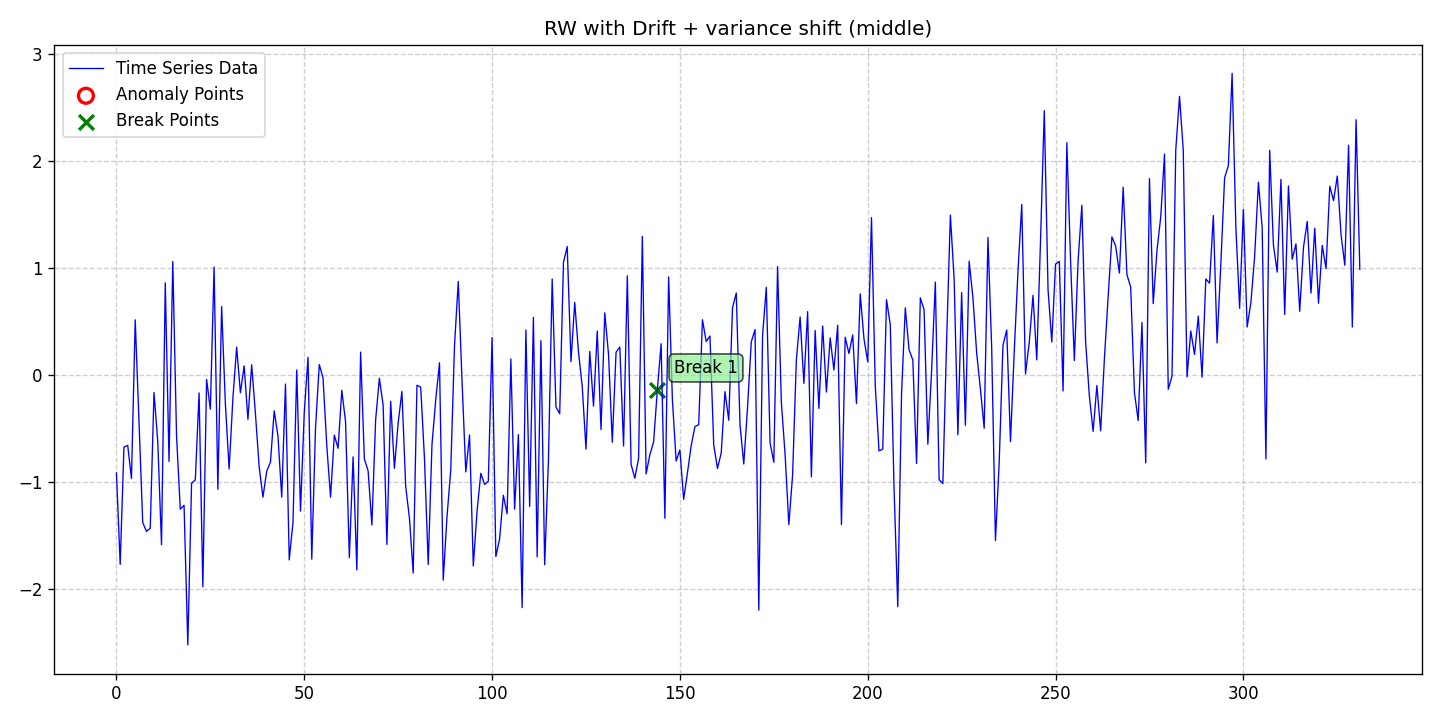

The data file committed next to this chart (first rows):
date, data, stationary, det_lin_up, det_lin_down, det_quad, det_cubic, det_exp, det_damped, stoc_trend, volatility, single_seas, multiple_seas, point_anom_single, point_anom_multi, collect_anom, context_anom, mean_shift, var_shift, trend_shift, point_anom_count, point_anom_location, point_anom_point, collect_anom_count
2020-01-01, -0.9147, 0, 0, 0, 0, 0, 0, 0, 1, 0, 0, 0, 0, 0, 0, 0, 0, 1, 0, 0, none, , 0
2020-01-02, -1.769, 0, 0, 0, 0, 0, 0, 0, 1, 0, 0, 0, 0, 0, 0, 0, 0, 1, 0, 0, none, , 0
2020-01-03, -0.6734, 0, 0, 0, 0, 0, 0, 0, 1, 0, 0, 0, 0, 0, 0, 0, 0, 1, 0, 0, none, , 0
2020-01-04, -0.6565, 0, 0, 0, 0, 0, 0, 0, 1, 0, 0, 0, 0, 0, 0, 0, 0, 1, 0, 0, none, , 0
2020-01-05, -0.9675, 0, 0, 0, 0, 0, 0, 0, 1, 0, 0, 0, 0, 0, 0, 0, 0, 1, 0, 0, none, , 0
2020-01-06, 0.5166, 0, 0, 0, 0, 0, 0, 0, 1, 0, 0, 0, 0, 0, 0, 0, 0, 1, 0, 0, none, , 0
2020-01-07, -0.4292, 0, 0, 0, 0, 0, 0, 0, 1, 0, 0, 0, 0, 0, 0, 0, 0, 1, 0, 0, none, , 0
2020-01-08, -1.379, 0, 0, 0, 0, 0, 0, 0, 1, 0, 0, 0, 0, 0, 0, 0, 0, 1, 0, 0, none, , 0
2020-01-09, -1.461, 0, 0, 0, 0, 0, 0, 0, 1, 0, 0, 0, 0, 0, 0, 0, 0, 1, 0, 0, none, , 0
2020-01-10, -1.431, 0, 0, 0, 0, 0, 0, 0, 1, 0, 0, 0, 0, 0, 0, 0, 0, 1, 0, 0, none, , 0
2020-01-11, -0.163, 0, 0, 0, 0, 0, 0, 0, 1, 0, 0, 0, 0, 0, 0, 0, 0, 1, 0, 0, none, , 0
2020-01-12, -0.6226, 0, 0, 0, 0, 0, 0, 0, 1, 0, 0, 0, 0, 0, 0, 0, 0, 1, 0, 0, none, , 0
2020-01-13, -1.586, 0, 0, 0, 0, 0, 0, 0, 1, 0, 0, 0, 0, 0, 0, 0, 0, 1, 0, 0, none, , 0
2020-01-14, 0.8622, 0, 0, 0, 0, 0, 0, 0, 1, 0, 0, 0, 0, 0, 0, 0, 0, 1, 0, 0, none, , 0
2020-01-15, -0.8067, 0, 0, 0, 0, 0, 0, 0, 1, 0, 0, 0, 0, 0, 0, 0, 0, 1, 0, 0, none, , 0
2020-01-16, 1.062, 0, 0, 0, 0, 0, 0, 0, 1, 0, 0, 0, 0, 0, 0, 0, 0, 1, 0, 0, none, , 0
2020-01-17, -0.5688, 0, 0, 0, 0, 0, 0, 0, 1, 0, 0, 0, 0, 0, 0, 0, 0, 1, 0, 0, none, , 0
2020-01-18, -1.254, 0, 0, 0, 0, 0, 0, 0, 1, 0, 0, 0, 0, 0, 0, 0, 0, 1, 0, 0, none, , 0
2020-01-19, -1.217, 0, 0, 0, 0, 0, 0, 0, 1, 0, 0, 0, 0, 0, 0, 0, 0, 1, 0, 0, none, , 0
2020-01-20, -2.523, 0, 0, 0, 0, 0, 0, 0, 1, 0, 0, 0, 0, 0, 0, 0, 0, 1, 0, 0, none, , 0
2020-01-21, -1.012, 0, 0, 0, 0, 0, 0, 0, 1, 0, 0, 0, 0, 0, 0, 0, 0, 1, 0, 0, none, , 0
2020-01-22, -0.9801, 0, 0, 0, 0, 0, 0, 0, 1, 0, 0, 0, 0, 0, 0, 0, 0, 1, 0, 0, none, , 0
2020-01-23, -0.1666, 0, 0, 0, 0, 0, 0, 0, 1, 0, 0, 0, 0, 0, 0, 0, 0, 1, 0, 0, none, , 0
2020-01-24, -1.978, 0, 0, 0, 0, 0, 0, 0, 1, 0, 0, 0, 0, 0, 0, 0, 0, 1, 0, 0, none, , 0
2020-01-25, -0.04076, 0, 0, 0, 0, 0, 0, 0, 1, 0, 0, 0, 0, 0, 0, 0, 0, 1, 0, 0, none, , 0
2020-01-26, -0.3189, 0, 0, 0, 0, 0, 0, 0, 1, 0, 0, 0, 0, 0, 0, 0, 0, 1, 0, 0, none, , 0
2020-01-27, 1.009, 0, 0, 0, 0, 0, 0, 0, 1, 0, 0, 0, 0, 0, 0, 0, 0, 1, 0, 0, none, , 0
2020-01-28, -1.068, 0, 0, 0, 0, 0, 0, 0, 1, 0, 0, 0, 0, 0, 0, 0, 0, 1, 0, 0, none, , 0
2020-01-29, 0.6402, 0, 0, 0, 0, 0, 0, 0, 1, 0, 0, 0, 0, 0, 0, 0, 0, 1, 0, 0, none, , 0
2020-01-30, -0.2676, 0, 0, 0, 0, 0, 0, 0, 1, 0, 0, 0, 0, 0, 0, 0, 0, 1, 0, 0, none, , 0
2020-01-31, -0.8776, 0, 0, 0, 0, 0, 0, 0, 1, 0, 0, 0, 0, 0, 0, 0, 0, 1, 0, 0, none, , 0
2020-02-01, -0.2179, 0, 0, 0, 0, 0, 0, 0, 1, 0, 0, 0, 0, 0, 0, 0, 0, 1, 0, 0, none, , 0
2020-02-02, 0.2606, 0, 0, 0, 0, 0, 0, 0, 1, 0, 0, 0, 0, 0, 0, 0, 0, 1, 0, 0, none, , 0
2020-02-03, -0.1646, 0, 0, 0, 0, 0, 0, 0, 1, 0, 0, 0, 0, 0, 0, 0, 0, 1, 0, 0, none, , 0
2020-02-04, 0.08648, 0, 0, 0, 0, 0, 0, 0, 1, 0, 0, 0, 0, 0, 0, 0, 0, 1, 0, 0, none, , 0
2020-02-05, -0.4135, 0, 0, 0, 0, 0, 0, 0, 1, 0, 0, 0, 0, 0, 0, 0, 0, 1, 0, 0, none, , 0
2020-02-06, 0.09646, 0, 0, 0, 0, 0, 0, 0, 1, 0, 0, 0, 0, 0, 0, 0, 0, 1, 0, 0, none, , 0
2020-02-07, -0.3597, 0, 0, 0, 0, 0, 0, 0, 1, 0, 0, 0, 0, 0, 0, 0, 0, 1, 0, 0, none, , 0
2020-02-08, -0.8597, 0, 0, 0, 0, 0, 0, 0, 1, 0, 0, 0, 0, 0, 0, 0, 0, 1, 0, 0, none, , 0
2020-02-09, -1.141, 0, 0, 0, 0, 0, 0, 0, 1, 0, 0, 0, 0, 0, 0, 0, 0, 1, 0, 0, none, , 0
2020-02-10, -0.8989, 0, 0, 0, 0, 0, 0, 0, 1, 0, 0, 0, 0, 0, 0, 0, 0, 1, 0, 0, none, , 0
2020-02-11, -0.8134, 0, 0, 0, 0, 0, 0, 0, 1, 0, 0, 0, 0, 0, 0, 0, 0, 1, 0, 0, none, , 0
2020-02-12, -0.3343, 0, 0, 0, 0, 0, 0, 0, 1, 0, 0, 0, 0, 0, 0, 0, 0, 1, 0, 0, none, , 0
2020-02-13, -0.5694, 0, 0, 0, 0, 0, 0, 0, 1, 0, 0, 0, 0, 0, 0, 0, 0, 1, 0, 0, none, , 0
2020-02-14, -1.141, 0, 0, 0, 0, 0, 0, 0, 1, 0, 0, 0, 0, 0, 0, 0, 0, 1, 0, 0, none, , 0
2020-02-15, -0.08349, 0, 0, 0, 0, 0, 0, 0, 1, 0, 0, 0, 0, 0, 0, 0, 0, 1, 0, 0, none, , 0
2020-02-16, -1.727, 0, 0, 0, 0, 0, 0, 0, 1, 0, 0, 0, 0, 0, 0, 0, 0, 1, 0, 0, none, , 0
2020-02-17, -1.377, 0, 0, 0, 0, 0, 0, 0, 1, 0, 0, 0, 0, 0, 0, 0, 0, 1, 0, 0, none, , 0
2020-02-18, 0.04809, 0, 0, 0, 0, 0, 0, 0, 1, 0, 0, 0, 0, 0, 0, 0, 0, 1, 0, 0, none, , 0
2020-02-19, -1.271, 0, 0, 0, 0, 0, 0, 0, 1, 0, 0, 0, 0, 0, 0, 0, 0, 1, 0, 0, none, , 0
2020-02-20, -0.3507, 0, 0, 0, 0, 0, 0, 0, 1, 0, 0, 0, 0, 0, 0, 0, 0, 1, 0, 0, none, , 0
2020-02-21, 0.1655, 0, 0, 0, 0, 0, 0, 0, 1, 0, 0, 0, 0, 0, 0, 0, 0, 1, 0, 0, none, , 0
2020-02-22, -1.721, 0, 0, 0, 0, 0, 0, 0, 1, 0, 0, 0, 0, 0, 0, 0, 0, 1, 0, 0, none, , 0
2020-02-23, -0.4908, 0, 0, 0, 0, 0, 0, 0, 1, 0, 0, 0, 0, 0, 0, 0, 0, 1, 0, 0, none, , 0
2020-02-24, 0.09854, 0, 0, 0, 0, 0, 0, 0, 1, 0, 0, 0, 0, 0, 0, 0, 0, 1, 0, 0, none, , 0
2020-02-25, -0.02759, 0, 0, 0, 0, 0, 0, 0, 1, 0, 0, 0, 0, 0, 0, 0, 0, 1, 0, 0, none, , 0
2020-02-26, -0.6633, 0, 0, 0, 0, 0, 0, 0, 1, 0, 0, 0, 0, 0, 0, 0, 0, 1, 0, 0, none, , 0
2020-02-27, -1.141, 0, 0, 0, 0, 0, 0, 0, 1, 0, 0, 0, 0, 0, 0, 0, 0, 1, 0, 0, none, , 0
2020-02-28, -0.5608, 0, 0, 0, 0, 0, 0, 0, 1, 0, 0, 0, 0, 0, 0, 0, 0, 1, 0, 0, none, , 0
2020-02-29, -0.6843, 0, 0, 0, 0, 0, 0, 0, 1, 0, 0, 0, 0, 0, 0, 0, 0, 1, 0, 0, none, , 0
... 272 more rows
